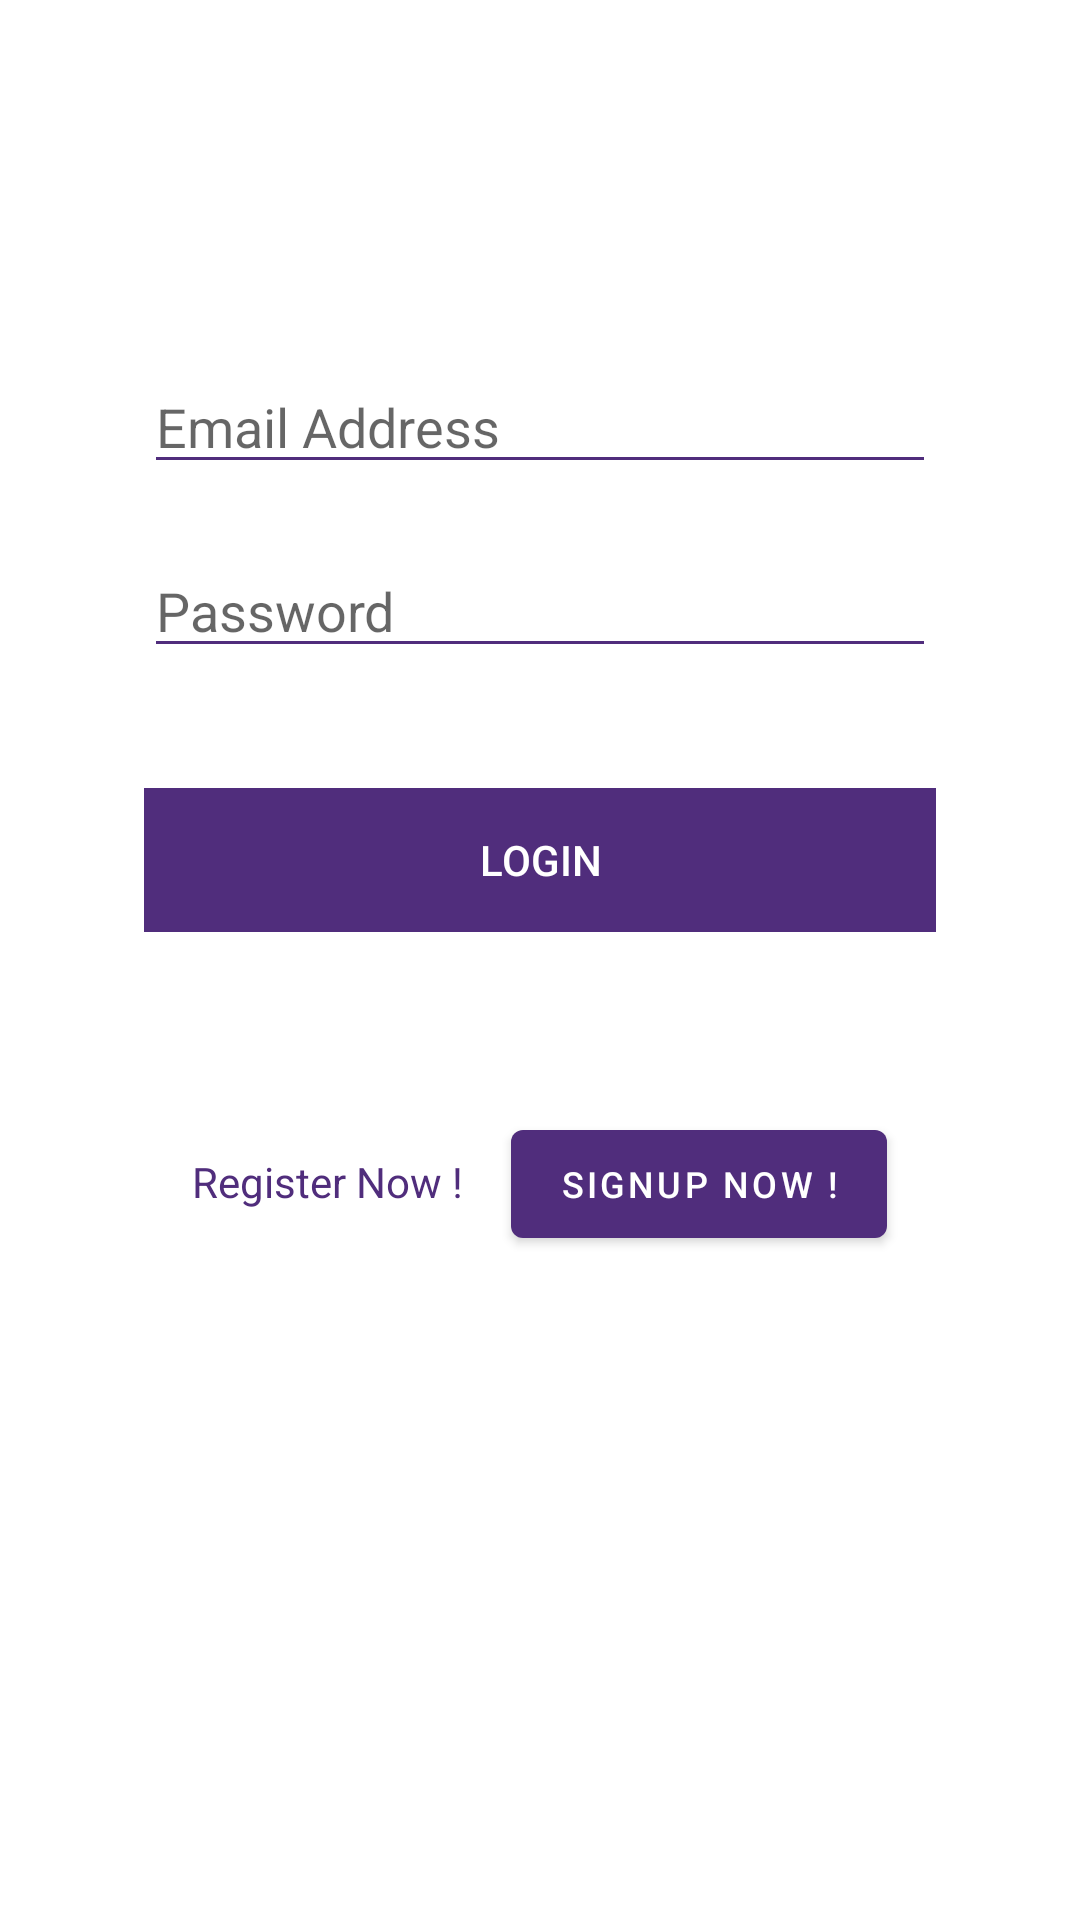

Write the Android layout XML for this screen, with the resource values it uses.
<!-- AndroidManifest.xml: application theme Theme.TrainingAPP1 -->
<!-- res/layout/activity_login.xml -->
<?xml version="1.0" encoding="utf-8"?>
<androidx.constraintlayout.widget.ConstraintLayout xmlns:android="http://schemas.android.com/apk/res/android"
    xmlns:app="http://schemas.android.com/apk/res-auto"
    xmlns:tools="http://schemas.android.com/tools"
    android:layout_width="match_parent"
    android:layout_height="match_parent"

    tools:context=".LoginActivity">


    <LinearLayout
        android:layout_width="match_parent"
        android:layout_height="match_parent"
        android:paddingTop="100dp"
        android:paddingLeft="48dp"
        android:paddingRight="48dp"
        android:orientation="vertical">


        <EditText
            android:id="@+id/loginEmail"
            android:layout_width="match_parent"
            android:layout_height="wrap_content"
            android:layout_marginTop="20dp"
            android:ems="10"
            android:hint="@string/email_address"
            android:inputType="textEmailAddress"
            android:textColor="@color/black"
            android:theme="@style/Custom.EditText"
            android:textDirection="locale"
            android:textAlignment="viewStart"/>
        <EditText
            android:id="@+id/loginPassword"
            android:layout_width="match_parent"
            android:layout_height="wrap_content"
            android:layout_marginTop="20dp"
            android:ems="10"
            android:hint="@string/password"
            android:inputType="textPassword"
            android:textColor="@color/black"
            android:theme="@style/Custom.EditText"
            android:textDirection="locale"
            android:textAlignment="viewStart"/>



        <Button
            android:id="@+id/btn_login"
            style="@style/Widget.AppCompat.Button.Borderless"
            android:layout_width="match_parent"
            android:layout_height="wrap_content"
            android:layout_marginTop="40dp"
            android:layout_marginBottom="10dp"
            android:background="@color/design_default_color_primary"
            android:text="@string/login"
            android:textColor="@color/white" />




        <LinearLayout
            android:id="@+id/registerLayout"
            android:layout_width="match_parent"
            android:layout_height="wrap_content"
            android:layout_marginBottom="10dp"
            android:layout_marginTop="50dp"
            android:gravity="center_horizontal"
            android:orientation="horizontal"
            android:background="@drawable/text_border">

            <TextView
                android:id="@+id/registerTextView"
                android:layout_width="wrap_content"
                android:layout_height="wrap_content"
                android:gravity="center_horizontal"
                android:text="@string/register_now"
                android:textColor="@color/purple_200"
                />

            <Button
                android:id="@+id/btn_gotoRegister"
                android:layout_width="wrap_content"
                android:layout_height="wrap_content"
                android:layout_marginStart="16dp"
                android:background="@null"
                android:text="@string/signup_now"
                android:textColor="@color/white"
                android:textSize="12sp" />

        </LinearLayout>




        <LinearLayout
            android:layout_width="wrap_content"
            android:layout_height="wrap_content"
            android:orientation="horizontal"
            android:layout_marginTop="20dp"
            android:layout_gravity="center"
            />


    </LinearLayout>
</androidx.constraintlayout.widget.ConstraintLayout>
<!-- resources referenced by this layout -->
<resources>
  <color name="black">#FF000000</color>
  <color name="purple_200">#502D7C</color>
  <color name="white">#FFFFFFFF</color>
  <!-- drawable text_border (drawable) -->
  <?xml version="1.0" encoding="utf-8"?>
      <shape android:shape="rectangle"
          xmlns:android="http://schemas.android.com/apk/res/android" >
  
          <stroke android:color="#ffffff" android:width="1dp"/>
      </shape>
  <string name="email_address">Email Address</string>
  <string name="login">Login</string>
  <string name="password">Password</string>
  <string name="register_now">Register Now !</string>
  <string name="signup_now">SIGNUP Now !</string>
  <style name="Custom.EditText" parent="Base.Widget.AppCompat.EditText">
          <item name="colorControlNormal">@color/colorText</item>
          <item name="colorControlHighlight">@color/purple_200</item>
          <item name="colorControlActivated">@color/purple_200</item>
  
      </style>
  <style name="Theme.TrainingAPP1" parent="Theme.MaterialComponents.DayNight.DarkActionBar">
          
          <item name="colorPrimary">@color/purple_500</item>
          <item name="colorPrimaryVariant">@color/purple_700</item>
          <item name="colorOnPrimary">@color/white</item>
          
          <item name="colorSecondary">@color/teal_200</item>
          <item name="colorSecondaryVariant">@color/teal_700</item>
          <item name="colorOnSecondary">@color/black</item>
          
          <item name="android:statusBarColor" tools:targetApi="l">?attr/colorPrimaryVariant</item>
          
      </style>
  <color name="colorText">#502D7C</color>
  <color name="purple_500">#502D7C</color>
  <color name="purple_700">#FF3700B3</color>
  <color name="teal_200">#FF03DAC5</color>
  <color name="teal_700">#FF018786</color>
</resources>
